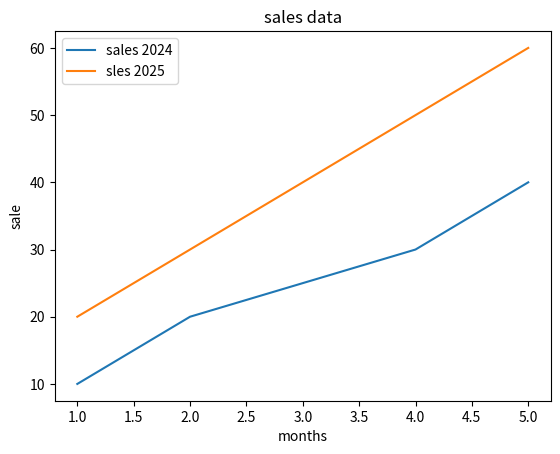

This chart was generated by the following Python code:
import matplotlib.pyplot as plt

x = [1, 2, 3, 4, 5]
y1 = [10, 20, 25, 30, 40]
y2 =[20,30,40,50,60]

plt.plot(x, y1,label="sales 2024")
plt.plot(x,y2,label="sles 2025")
plt.title("sales data")
plt.xlabel("months")
plt.ylabel("sale")
plt.legend()
plt.show()